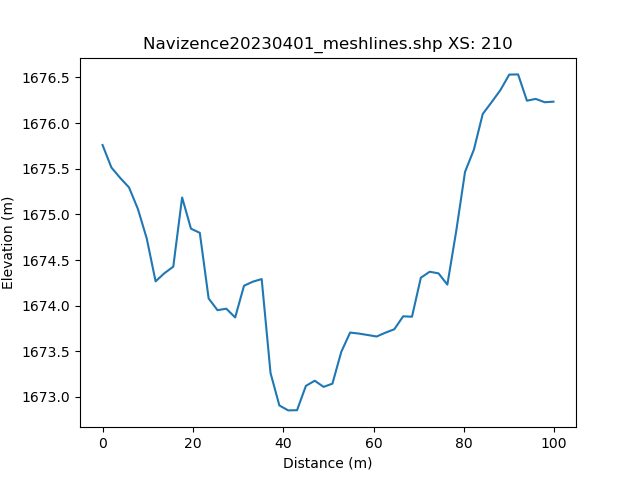

Source data for this figure (header and first rows):
, h_distance, Elevation
0, 0.0, 1676
1, 0.9884, 1676
2, 1.977, 1676
3, 2.965, 1675
4, 3.954, 1675
5, 4.942, 1675
6, 5.93, 1675
7, 6.919, 1675
8, 7.907, 1675
9, 8.896, 1675
10, 9.884, 1675
11, 10.87, 1674
12, 11.86, 1674
13, 12.85, 1674
14, 13.84, 1674
15, 14.83, 1674
16, 15.81, 1675
17, 16.8, 1675
18, 17.79, 1675
19, 18.78, 1675
20, 19.77, 1675
21, 20.76, 1675
22, 21.74, 1675
23, 22.73, 1675
24, 23.72, 1674
25, 24.71, 1674
26, 25.7, 1674
27, 26.69, 1674
28, 27.68, 1674
29, 28.66, 1674
30, 29.65, 1674
31, 30.64, 1674
32, 31.63, 1674
33, 32.62, 1674
34, 33.61, 1674
35, 34.59, 1674
36, 35.58, 1674
37, 36.57, 1673
38, 37.56, 1673
39, 38.55, 1673
40, 39.54, 1673
41, 40.52, 1673
42, 41.51, 1673
43, 42.5, 1673
44, 43.49, 1673
45, 44.48, 1673
46, 45.47, 1673
47, 46.46, 1673
48, 47.44, 1673
49, 48.43, 1673
50, 49.42, 1673
51, 50.41, 1673
52, 51.4, 1673
53, 52.39, 1673
54, 53.37, 1673
55, 54.36, 1674
56, 55.35, 1674
57, 56.34, 1674
58, 57.33, 1674
59, 58.32, 1674
... 42 more rows
